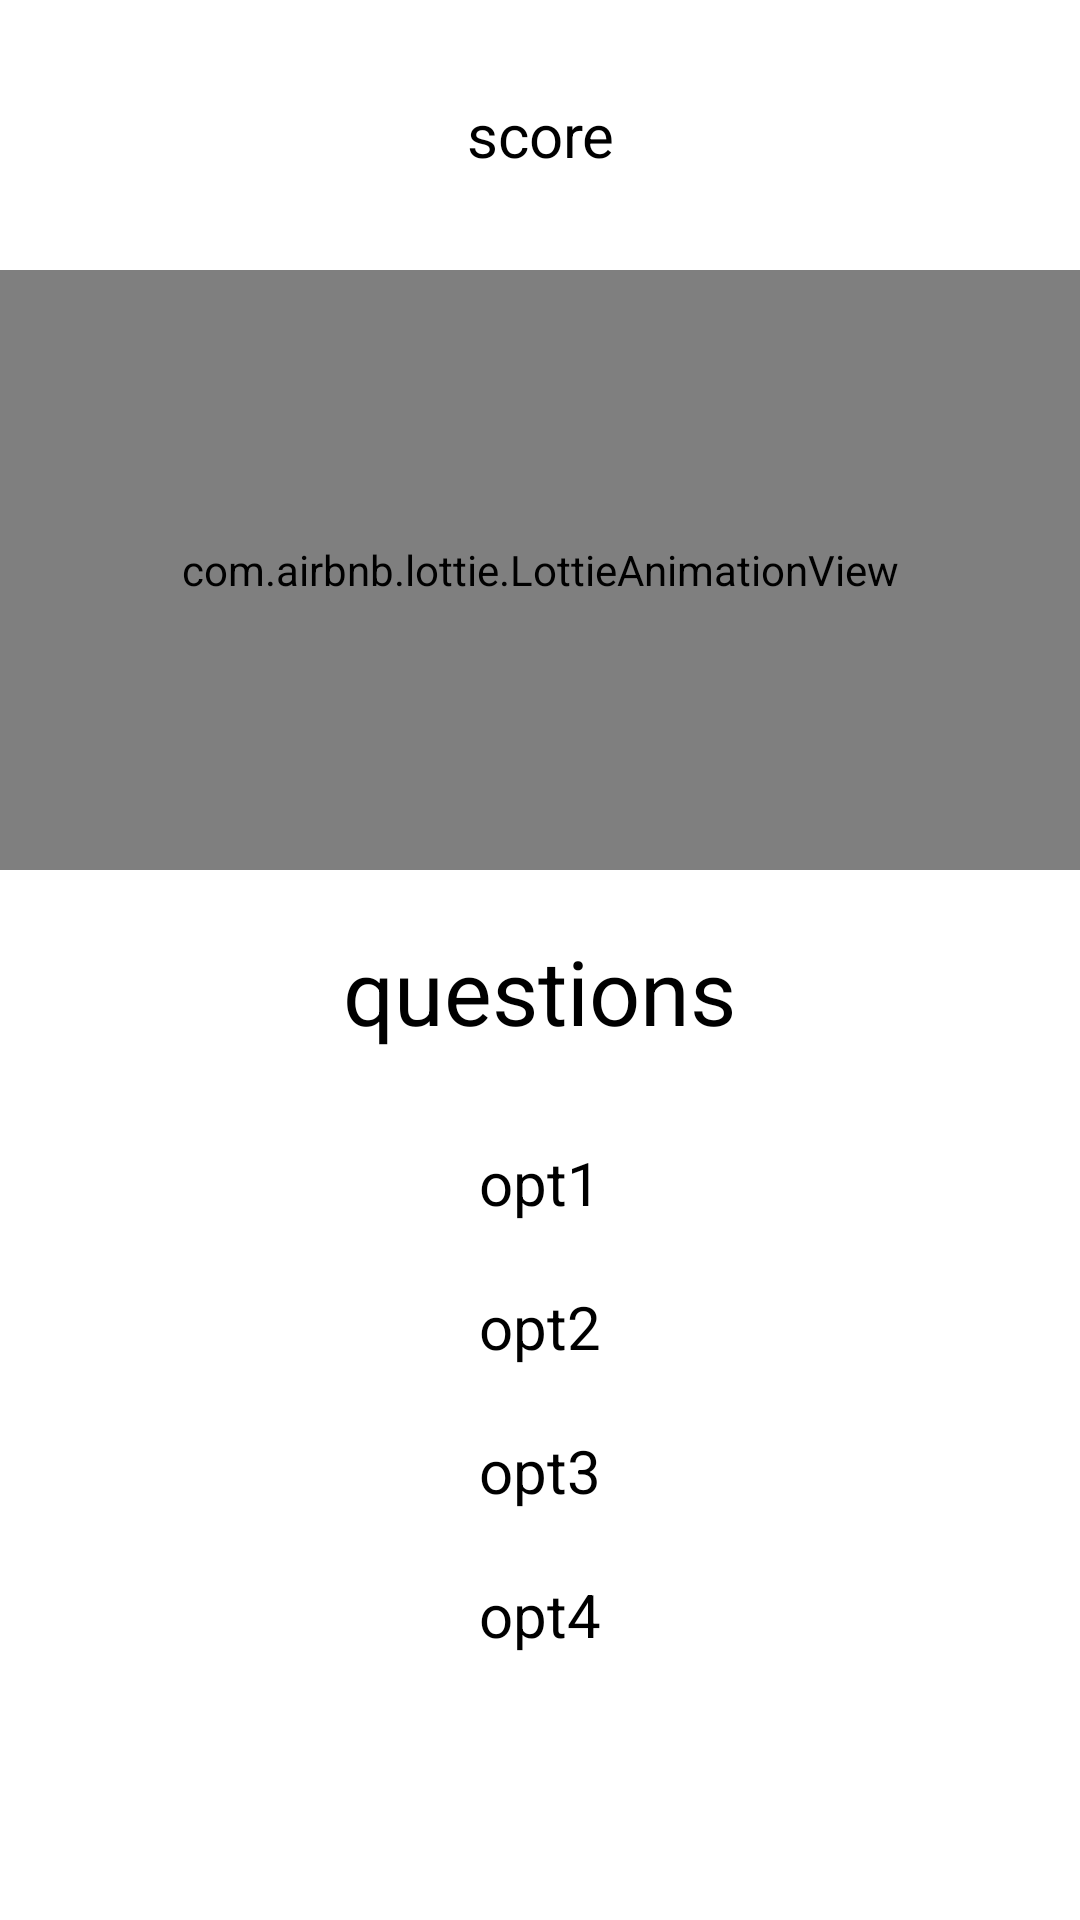

Here is an Android app screen rendered from its layout file. Give the layout XML and the strings, colors and styles it references.
<!-- AndroidManifest.xml: application theme Theme.QUIZAPP -->
<!-- res/layout/activity_main.xml -->
<?xml version="1.0" encoding="utf-8"?>
<LinearLayout xmlns:android="http://schemas.android.com/apk/res/android"
    xmlns:app="http://schemas.android.com/apk/res-auto"
    xmlns:tools="http://schemas.android.com/tools"
    android:layout_width="match_parent"
    android:layout_height="match_parent"
    android:background="@drawable/imag"
    android:orientation="vertical"
    tools:context=".MainActivity">



    <TextView
        android:layout_width="60dp"
        android:layout_height="50dp"
        android:layout_gravity="center"
        android:text="@string/score"
        android:textSize="20sp"
        android:textColor="@color/black"
        android:gravity="center"
        android:layout_marginTop="20dp"
        android:id="@+id/counter"
        tools:layout_editor_absoluteX="0dp"
        tools:layout_editor_absoluteY="293dp" />

    <com.airbnb.lottie.LottieAnimationView
        android:id="@+id/animation"
        android:layout_width="match_parent"
        android:layout_height="200dp"
     app:lottie_autoPlay="true"
        android:layout_marginTop="20dp"

        />

    <TextView
        android:id="@+id/question"
        android:layout_width="wrap_content"
        android:layout_height="wrap_content"
        style="@style/Widget.Material3.Button.IconButton.Outlined"
        android:textSize="30sp"
        android:textColor="@color/black"
        android:layout_gravity="center"
        android:layout_marginTop="10dp"
        android:text="@string/question"
        tools:layout_editor_absoluteX="0dp"
        tools:layout_editor_absoluteY="293dp" />



    <Button
        android:id="@+id/btn1"
        android:layout_width="match_parent"
        android:layout_height="wrap_content"
        android:text="@string/choice1"
        android:textSize="20sp"
        android:textColor="@color/black"
        android:layout_marginTop="10dp"
        style="@style/Widget.Material3.Button.OutlinedButton"
        android:onClick="checkAnswer" />

    <Button
        android:id="@+id/btn2"
        android:onClick="checkAnswer"
        android:text="@string/choice2"
        android:textSize="20sp"
        android:textColor="@color/black"
        style="@style/Widget.Material3.Button.IconButton.Outlined"
        android:layout_width="match_parent"
        android:layout_height="wrap_content" />

    <Button
        android:id="@+id/btn3"
        android:onClick="checkAnswer"
        android:layout_width="match_parent"
        android:layout_height="wrap_content"
        android:text="@string/choice3"
        android:textSize="20sp"
        android:textColor="@color/black"
        style="@style/Widget.Material3.Button.IconButton.Outlined"
        />

    <Button
        android:id="@+id/btn4"
        android:onClick="checkAnswer"
        android:layout_width="match_parent"
        android:textColor="@color/black"
        android:layout_height="wrap_content"
        android:text="@string/choice4"
        android:textSize="20sp"
        style="@style/Widget.Material3.Button.IconButton.Outlined"
        />


</LinearLayout>
<!-- resources referenced by this layout -->
<resources>
  <string name="choice1">opt1</string>
  <string name="choice2">opt2</string>
  <string name="choice3">opt3</string>
  <string name="choice4">opt4</string>
  <string name="question">questions</string>
  <string name="score">score</string>
  <style name="Theme.QUIZAPP" parent="Theme.MaterialComponents.DayNight.NoActionBar">
           <item name="windowActionBar">false</item>
          <item name="android:windowFullscreen">true</item>
          <item name="windowNoTitle">true</item>
          
          <item name="colorPrimary">@color/purple_500</item>
          <item name="colorPrimaryVariant">@color/purple_700</item>
          <item name="colorOnPrimary">@color/white</item>
          
          <item name="colorSecondary">@color/teal_200</item>
          <item name="colorSecondaryVariant">@color/teal_700</item>
          <item name="colorOnSecondary">@color/black</item>
          
          <item name="android:statusBarColor">?attr/colorPrimaryVariant</item>
          
      </style>
  <!-- not gathered from this repository: default colours our renderer supplied (Android Studio template values) -->
  <color name="purple_500">#FF6200EE</color>
  <color name="purple_700">#FF3700B3</color>
  <color name="teal_200">#FF03DAC5</color>
  <color name="teal_700">#FF018786</color>
  <color name="black">#FF000000</color>
  <color name="white">#FFFFFFFF</color>
</resources>
